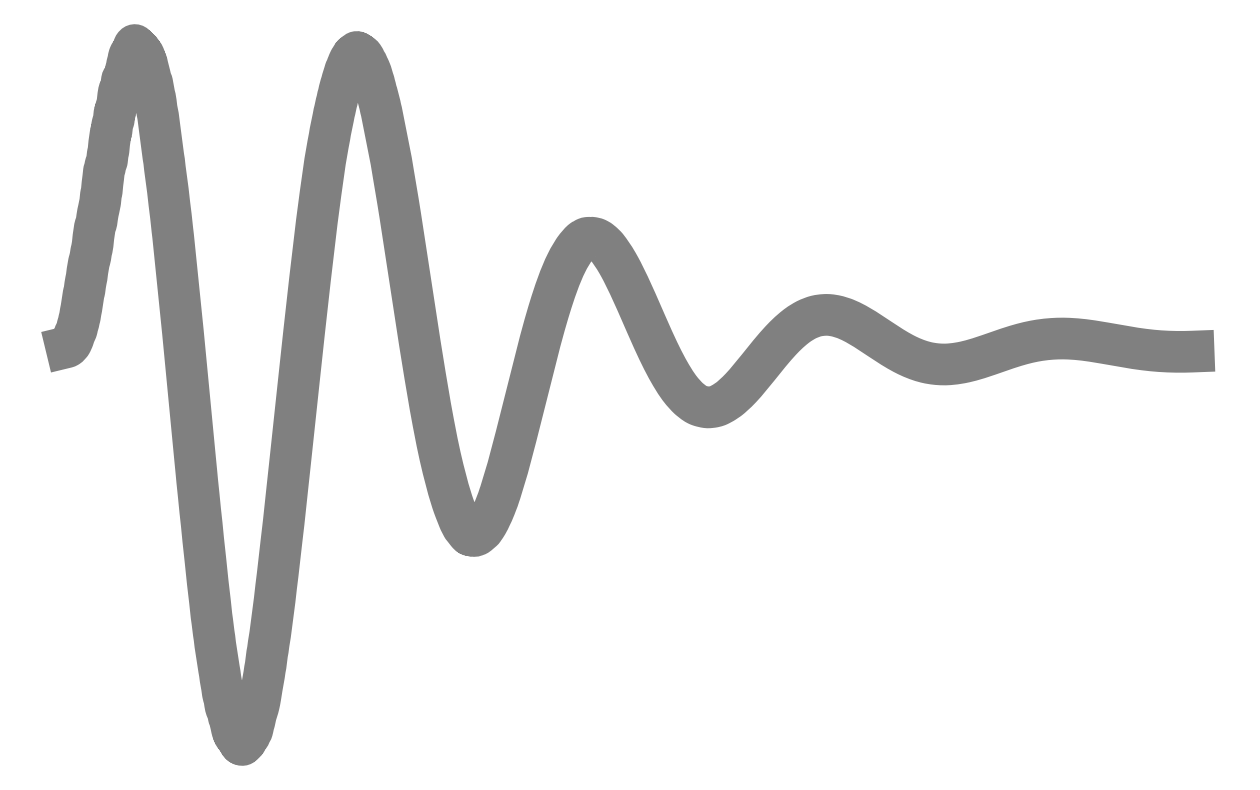

Recreate this plot in Python. (Note: this script raises an exception after producing the figure.)
import numpy as np
import matplotlib.pyplot as plt

N = 1500

a = np.convolve(np.ones(N), 2*np.random.random(N))
c = np.sin(np.linspace(0, 30, N))
b1 = [np.exp(-2*n/400)*a[n]*c[n] for n in range(N)]
b2 = [np.exp(-n/200)*a[n]*c[n] for n in range(N)]

plt.figure(figsize=(16, 10))
plt.plot(b2, color='grey', linewidth=30)
# plt.axis('off')
plt.xticks([])
plt.yticks([])
ax = plt.gcf().gca()
# ax.set_facecolor('#222629')
ax.spines['top'].set_visible(False)
ax.spines['right'].set_visible(False)
ax.spines['bottom'].set_visible(False)
ax.spines['left'].set_visible(False)
plt.savefig('./assets/css/wavelarge_grey.png')
plt.show()

# plt.figure(figsize=(16, 5))
# plt.plot(b1, color='grey', linewidth=20)
# # plt.axis('off')
# plt.xticks([])
# plt.yticks([])
# ax = plt.gcf().gca()
# # ax.set_facecolor('#222629')
# ax.spines['top'].set_visible(False)
# ax.spines['right'].set_visible(False)
# ax.spines['bottom'].set_visible(False)
# ax.spines['left'].set_visible(False)
# # plt.savefig('./assets/css/wavelarge_grey.png')
# plt.savefig('./assets/css/wavetitle_grey.png', bbox_inches='tight')
# plt.show()